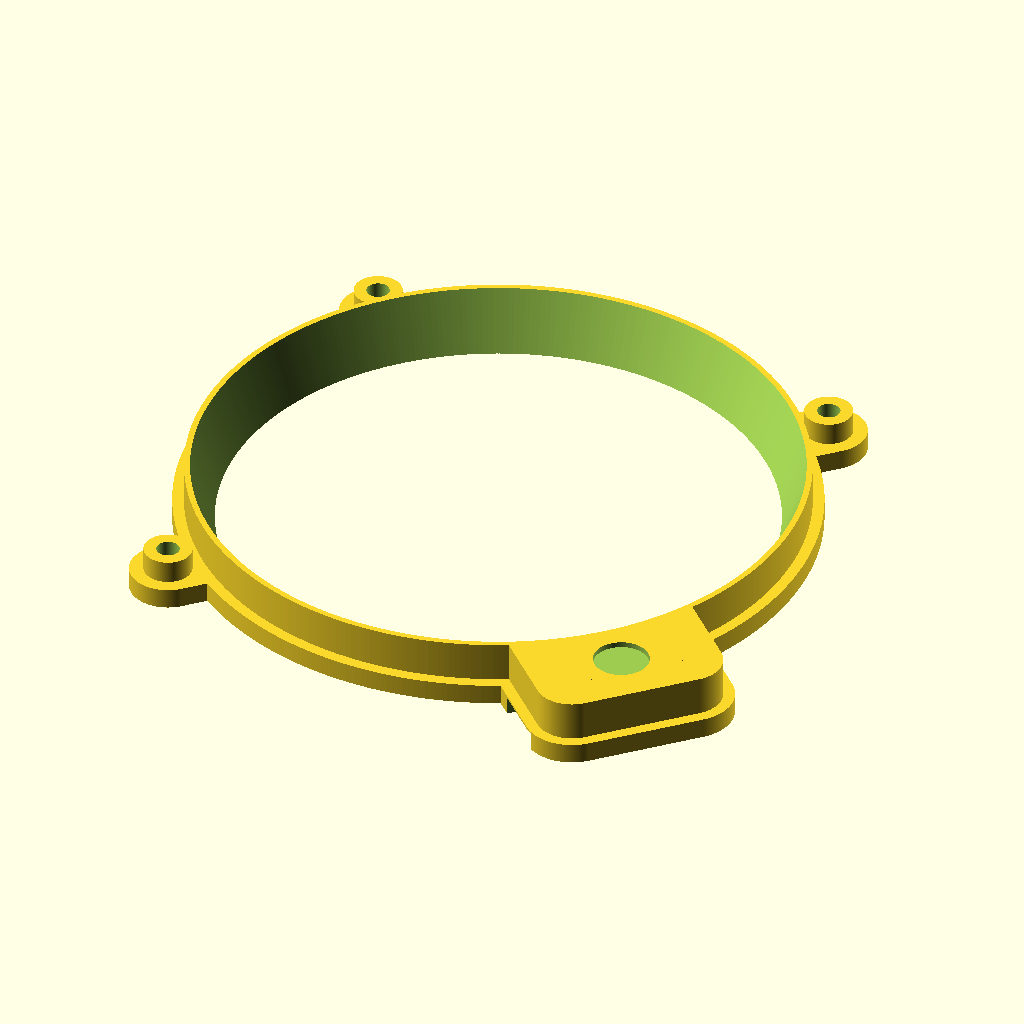
Cell 1: the model at its default parameters.
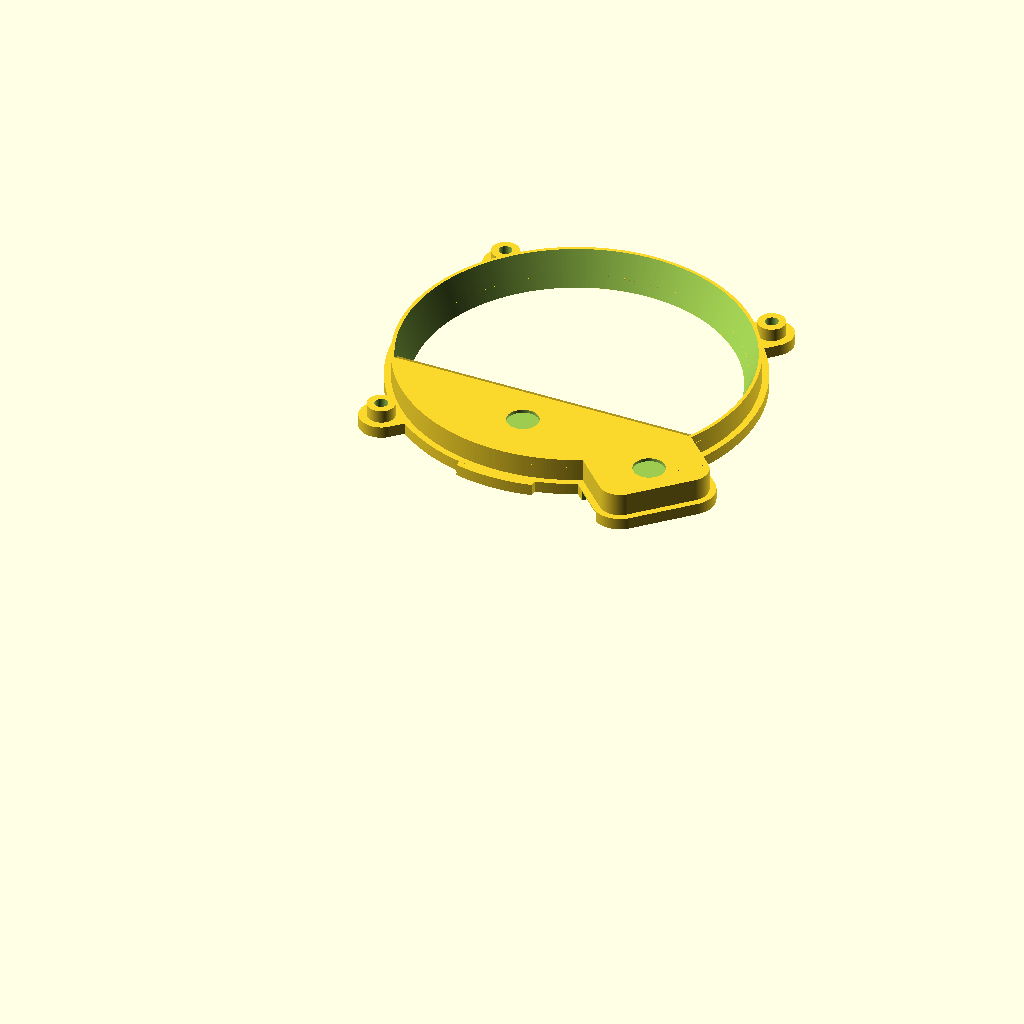
Cell 2: HAS_ATTITUDE = true (everything else at default).
All cells are drawn from the same view direction (rotation 55°, 0°, 25°, orthographic, colour scheme Cornfield), but the view is re-fitted for each cell, so position and scale can differ between cells as well as the parameter.
OpenSCAD source file c172/panel/bezels/bezel.scad:
// =====================================================
// =             MISC. MODEL SETTINGS                  =
// =====================================================

// This generates solid roofs where there are holes that
// may otherwise be difficult to print without external support.
MODEL_SUPPORT_FOR_HANGING_CIRCLES=true;

// The thickness of support material to print that will
// fill in holes in ceilings. I recommend one print layer.
SUPPORT_LAYER_H=0.25;

// Number of faces in a "circle".
// 360 gives a pretty smooth circle on most printers.
// 100 has some visible edges but renders faster. Good for development.
$fn=360;

// Certain cuts and other model features are oversized
// by this marginal amount to eliminate rendering artifacts.
// This should not actually change the shape of the part
// if designed properly, and the change would be negligble anyway.
// Consider changing this to 0 for print renders.
// Use 0.1 or smaller for viewing quick renders.
NOTHING=0.1;

// =====================================================
// =               SIZE DEFINITIONS                    =
// =====================================================
// This section allows you to store some key measurements
// These numbers do not get applied to the models directly.
// Instead, use them in the GLOBAL CONFIGURATIONS sections
// below or as arguments to individual part modules in the
// PART CONSTRUCTION section.

_CHAMFER_WIDTH=3.25;
_FLAT_WIDTH=0.75;
LARGE_BEZEL_OUTER_DIAMETER=40.25*2;

SMALL_BEZEL_OUTER_DIAMETER=28.5*2;

YOKE_BEZEL_INNER_DIAMETER=49.2;
YOKE_FLAT_FROM_CENTER=46-YOKE_BEZEL_INNER_DIAMETER/2;

ENCODER_HEIGHT=7;
ENCODER_MAJOR_WIDTH=13;
ENCODER_MINOR_WIDTH=12.5;
ENCODER_SHAFT_DIAMETER=7.3;

BUTTON_HEIGHT=10.8+0.75;
BUTTON_MAJOR_WIDTH=7.5;
BUTTON_MINOR_WIDTH=7.5;
BUTTON_SHAFT_DIAMETER=6.5;
_BUTTON_HEIGHT_ABOVE_PANEL=BUTTON_HEIGHT-ENCODER_HEIGHT;


// =====================================================
// =           BASIC GLOBAL CONFIGURATIONS             =
// =====================================================

NUM_OUTER_POTS=0;
HAS_ATTITUDE=false;

od=LARGE_BEZEL_OUTER_DIAMETER;

pot_h=ENCODER_HEIGHT;
pot_shaft_hole_d=ENCODER_SHAFT_DIAMETER;
pot_major=ENCODER_MAJOR_WIDTH;
pot_minor=ENCODER_MINOR_WIDTH;


// Total bezel height is divided into three regions: Tab (sits behind the panel), Embeded (in the panel), and Raised (above the panel).
panel_thickness=5.3; // Thickness of the panel material (the Embeded portion of the bezel)
bezel_height_above_panel=pot_h-7; // For flush bezel, set this to 0.

// Do not modify
_or=od/2;

screw_position_offset=4.75;
screw_position_r=_or+screw_position_offset;
screw_tab_w=10;
screw_socket_od=3.15*2;
screw_socket_id=1.5*2;
screw_socket_h=3;
tab_socket_backstop_h=0.75; // Thickness of the "bottom" of the screw socket, or 0 to disable.
tab_socket_backstop_hole_id=1; //.8*2; // Diameter of a smaller hole in the bottom of the socket, or 0 for none.
backstop_t=1.5;

pot_position_offset=screw_position_offset+1;
pot_position_r=_or+pot_position_offset;
pot_tab_major=25;
pot_tab_fillet_r=4.675;
_pot_tab_circle_overlap=_or - sqrt(pow(_or,2)-pow((pot_tab_major/2),2)); // Arc height as fn of chord length and radius
pot_tab_minor= 2*(pot_position_r - _or + _pot_tab_circle_overlap);
pot_wire_cut_w=8.5;
pot_wire_cut_h=2.5;
total_h=pot_h + 1;

attitude_flat_distance_from_center=14.7;
attitude_tab_minor=3;
attitude_tab_major=18;

// Calculations for modeling. Do not modify
bezel_od=od-2*_FLAT_WIDTH;
id=bezel_od-2*_CHAMFER_WIDTH;
_bezel_offset=(bezel_od-id)/2;
_top_t=(od-bezel_od)/2;
_tab_base_h=total_h-panel_thickness-bezel_height_above_panel;
_tab_extension_l=screw_position_r-id/2;


// =====================================================
// =               PART CONSTRUCTION                   =
// =====================================================
// Enable one part at a time by uncommenting it (removing the "//")

// STANDARD BEZELS WITH OPTIONAL EXTERNAL POTENTIOMETERS
main_bezel(num_pots=1, outer_diameter=LARGE_BEZEL_OUTER_DIAMETER);

// CUSTOM TACHOMETER (HALF INSTRUMENT)
// partial_bezel(32);

// CUSTOM BEZEL FOR DECONSTRUCTEDHONEYCOMB YOKE (SMALL GAUGE FORM FACTOR)
// honeycomb_bezel(split=true);

// INSTALLATION_AIDS (May take a few minutes to render)
// bezel_alignment_template();
// bezel_router_guide() cylinder(d=LARGE_BEZEL_OUTER_DIAMETER, h=guide_base_h);
// bezel_router_guide() cylinder(d=SMALL_BEZEL_OUTER_DIAMETER, h=guide_base_h);
// encoder_tab_router_guide();
// for custom tachometer:
// bezel_router_guide() partial_bezel(32, with_tabs=false, solid=true);


module screw_tab(r=screw_position_r) {
    translate([r, 0, 0]) difference() {
        union() {
            cylinder(d=screw_tab_w, h=_tab_base_h);
            translate([-_tab_extension_l, -screw_tab_w/2, 0]) cube([_tab_extension_l, screw_tab_w, _tab_base_h]);
            translate([0,0,_tab_base_h]) cylinder(d=screw_socket_od, h=screw_socket_h);
        }
        translate([0,0,tab_socket_backstop_h-NOTHING]) cylinder(d=screw_socket_id, h=_tab_base_h+screw_socket_h-tab_socket_backstop_h+2*NOTHING);
        translate([0,0,-NOTHING]) cylinder(d=tab_socket_backstop_hole_id, h=_tab_base_h+2*NOTHING);
    }
}

module _outer_pot_tab(r) {
    rotate([0,0,-90]) translate([0, r, 0]) union() {
        translate([0, pot_tab_minor/2-pot_tab_fillet_r, 0]) hull() {
            translate([-pot_tab_major/2 + pot_tab_fillet_r, 0, 0]) cylinder(r=pot_tab_fillet_r, h=total_h);
            translate([pot_tab_major/2 - pot_tab_fillet_r, 0, 0]) cylinder(r=pot_tab_fillet_r, h=total_h);
        }
        translate([-pot_tab_major/2, -pot_tab_minor/2, 0]) cube([pot_tab_major, pot_tab_minor - pot_tab_fillet_r, total_h]);
    }
}

module outer_pot_tab(r=pot_position_r) {
    union() {
        _outer_pot_tab(r);
        minkowski() {
            linear_extrude(height=_tab_base_h/2) projection() _outer_pot_tab(r);
            cylinder(r=backstop_t, h=_tab_base_h/2);
        }
    }
}

module pot_cut() {
    // SENSOR SHAFT HOLE
    if (!MODEL_SUPPORT_FOR_HANGING_CIRCLES) {
        translate([0,0,-NOTHING]) cylinder(d=pot_shaft_hole_d, h=total_h+2*NOTHING);
    } else {
        translate([0,0,pot_h+SUPPORT_LAYER_H]) cylinder(d=pot_shaft_hole_d, h=total_h-SUPPORT_LAYER_H+NOTHING);
    }
    // SENSOR CAVITY
    translate([-pot_major/2, -pot_minor/2, -NOTHING]) cube([pot_major, pot_minor, pot_h]);
}

module outer_pot_cut(r=pot_position_r) {
    rotate([0,0,-90]) translate([0, r, 0]) union() {
        pot_cut();
        // WIRE CAVITY
        translate([-pot_tab_major/2-backstop_t-NOTHING, -pot_wire_cut_w/2, -NOTHING]) cube([pot_tab_major + 2*backstop_t + 2*NOTHING, pot_wire_cut_w, pot_wire_cut_h]);
    }
}

module outer_additions(num_pots=NUM_OUTER_POTS, outer_radius=_or, with_tabs=true) {
    rotate([0,0,-45]) union() {
        // POTS: 0, 1, or 2
        if (num_pots > 0) {
            for (i= [0 : num_pots-1]) {
                rotate([0,0,-90*i]) outer_pot_tab(r=outer_radius+pot_position_offset);
            }
        }
        if (with_tabs) {
            // SCREWS: remaining positions
            for (i= [num_pots : 3]) {
                rotate([0,0,-90*i]) screw_tab(r=outer_radius+screw_position_offset);
            }
        }
    }
}

module outer_cuts(num_pots=NUM_OUTER_POTS, outer_radius=_or) {
    rotate([0,0,-45]) union() {
        if (num_pots > 0) {
            for (i=[0 : num_pots - 1]) {
                rotate([0,0,-90*i]) outer_pot_cut(outer_radius+pot_position_offset);
            }
        }
    }
}

module bezel_chamfer_cut(chamfer_outer_diameter=bezel_od, chamfer_inner_diameter=id, has_flat=false, flat_from_center=0, flat_chamfer_depth=total_h) {
    _chamfer_offset=chamfer_outer_diameter-chamfer_inner_diameter;
    difference() {
        translate([0,0,-NOTHING]) cylinder(d1=chamfer_inner_diameter, d2=chamfer_outer_diameter, h=total_h+2*NOTHING);
        if (has_flat) {
            translate([0,-flat_from_center,total_h-flat_chamfer_depth]) union() {
                rotate([atan((_chamfer_offset/2)/flat_chamfer_depth),0,0]) translate([-chamfer_outer_diameter/2,-chamfer_outer_diameter,0]) cube([chamfer_outer_diameter, chamfer_outer_diameter, chamfer_outer_diameter]);
                translate([-chamfer_outer_diameter/2, -chamfer_outer_diameter, -total_h]) cube([chamfer_outer_diameter, chamfer_outer_diameter, total_h]);
            }
        }
    }
}

attitude_pot_wire_cut_major=30;
attitude_pot_wire_cut_minor=pot_minor;

module main_bezel(
    outer_diameter=od,
    inner_diameter=id,
    chamfer_outer_diameter=bezel_od,
    num_pots=NUM_OUTER_POTS,
    with_tabs=true,
    solid=false,
    center_fill=HAS_ATTITUDE,
    fill_from_center=attitude_flat_distance_from_center,
    center_chamfer_depth=2,
    center_sensor=HAS_ATTITUDE,
) {
    outer_pot_r=outer_diameter+pot_position_offset;
    outer_radius=outer_diameter/2;
    difference() {
        union() {
            cylinder(d=outer_diameter, h=total_h);
            cylinder(d=outer_diameter+2*backstop_t, h=_tab_base_h);
            outer_additions(num_pots=num_pots, outer_radius=outer_radius, with_tabs=with_tabs);
            if (HAS_ATTITUDE) {
                intersection() {
                    difference() {
                        translate([0,-attitude_tab_minor, 0]) cylinder(d=outer_diameter, h=_tab_base_h);
                        translate([0,0,-NOTHING]) cylinder(d=outer_diameter, h=_tab_base_h+2*NOTHING);
                    }
                    translate([-attitude_tab_major/2, -outer_radius-attitude_tab_minor-NOTHING, -NOTHING]) cube([attitude_tab_major, attitude_tab_minor+outer_radius, _tab_base_h+2*NOTHING]);
                }
            }
        }
        if (!solid) {
            if (center_fill) {
                bezel_chamfer_cut(chamfer_outer_diameter=chamfer_outer_diameter, chamfer_inner_diameter=inner_diameter, has_flat=true, flat_from_center=fill_from_center, flat_chamfer_depth=center_chamfer_depth);
                translate([0,-fill_from_center - (outer_radius-fill_from_center)/2,0]) union() {
                    if (center_sensor) {
                        pot_cut();
                        translate([-attitude_pot_wire_cut_major/2, -attitude_pot_wire_cut_minor/2, -NOTHING]) cube([
                            attitude_pot_wire_cut_major,
                            attitude_pot_wire_cut_minor,
                            pot_wire_cut_h+NOTHING
                        ]);
                    }
                }
            } else {
                bezel_chamfer_cut(chamfer_outer_diameter=chamfer_outer_diameter, chamfer_inner_diameter=inner_diameter);
            }
            outer_cuts(num_pots=num_pots, outer_radius=outer_radius);
        }
    }
}

module partial_bezel(visible_to_cut=id, chamfer_depth=total_h, with_tabs=true, solid=false, num_pots=0 ) {
    bottom_tab_major=10;
    bottom_tab_minor=5;
    union() {
        difference() {
            union() {
                cylinder(d=od, h=total_h);
                outer_additions(with_tabs);

            }
            if (!solid) {
                bezel_chamfer_cut(has_flat=true, flat_from_center=visible_to_cut-id/2, flat_chamfer_depth=chamfer_depth);
                outer_cuts();
            }
            translate([-od,
            -2*od-(visible_to_cut-id/2)
            -_bezel_offset*chamfer_depth/total_h-_top_t, -NOTHING]) cube([2*od, 2*od, total_h+2*NOTHING]);
        }
        if (with_tabs) {
            translate([-bottom_tab_major/2,
                -bottom_tab_minor-(visible_to_cut-id/2)
                -_bezel_offset*chamfer_depth/total_h-_top_t, 0]) cube([bottom_tab_major,bottom_tab_minor, _tab_base_h]);
        }
    }
}

module fillet_90(r=1, h=10, a=0) {
    rotate([0,0,a+180]) translate([-r, -r, 0]) difference() {
        cube([r, r, h]);
        cylinder(r=r, h=h);
    }
}

module clock_profile() {
    fillet_r=0.5;
    lower_w=45.5;
    lower_h=16.8;
    upper_w=41.3;
    upper_h=26.9-lower_h;
    _z=1;
    base_from_center=16.9-28.5;
    projection() {
        difference() {
            union() {
                translate([-lower_w/2, base_from_center, 0]) cube([lower_w, lower_h,_z]);
                translate([-upper_w/2, base_from_center+lower_h, 0]) cube([upper_w, upper_h,_z]);
                translate([-upper_w/2, base_from_center+lower_h, 0]) fillet_90(r=fillet_r, h=_z, a=90);
                translate([upper_w/2, base_from_center+lower_h, 0]) fillet_90(r=fillet_r, h=_z, a=0);
            }
            translate([-upper_w/2, base_from_center+lower_h+upper_h, 0]) fillet_90(r=fillet_r, h=_z, a=270);
            translate([upper_w/2, base_from_center+lower_h+upper_h, 0]) fillet_90(r=fillet_r, h=_z, a=180);
            translate([-lower_w/2, base_from_center+lower_h, 0]) fillet_90(r=fillet_r, h=_z, a=270);
            translate([lower_w/2, base_from_center+lower_h, 0]) fillet_90(r=fillet_r, h=_z, a=180);
            translate([-lower_w/2, base_from_center, 0]) fillet_90(r=fillet_r, h=_z, a=0);
            translate([lower_w/2, base_from_center, 0]) fillet_90(r=fillet_r, h=_z, a=90);
        }
    }
}

module clock_cut() {
    linear_extrude(height=total_h, scale=1+_bezel_offset/_or) clock_profile();
}

module clock_bezel() {
    button_position_r=_or-6;
    button_angles=[0,155,205];
    difference() {
        union() {
            cylinder(d=od, h=total_h);
            outer_additions();
        }
        clock_cut()
        outer_cuts();
        for (a = button_angles) {
            rotate([0,0,a]) translate([0, button_position_r, 0]) union() {
                pot_cut();
                translate([-pot_major/2, pot_minor/2, 0]) cube([pot_major, _or-button_position_r, _tab_base_h]);
            }
        }
    }
}

router_guide_d=60.34;
bit_d=3.2;
router_offset_r=(router_guide_d-bit_d)/2;
module router_offset(h=5) {
    minkowski() {
        linear_extrude(height=h) projection(cut=false) children(0);
        cylinder(r=router_offset_r, h=h);
    }
}
fence_t=5;
module router_fence(fence_h=3, solid=false) {
    difference() {
        minkowski() {
            router_offset(fence_h/2) children(0);
            cylinder(r=fence_t, h=fence_h/2);
        }
        if (!solid) {
            translate([0,0,-NOTHING]) router_offset(fence_h+2*NOTHING) children(0);
        }
    }
}

//  router_fence() outer_pot_tab();
//  color("orange") router_offset() outer_pot_tab();
//  color("white") translate([0,0,5]) outer_pot_tab();

guide_base_h=4;
guide_r=5;
etch_depth=0.25;
countersink_h=3.5;
countersink_d=6;

module router_guide_screw_countersink_cut(hole_d=screw_socket_id, countersink_d=countersink_d, countersink_depth=countersink_h, material_thickness=guide_base_h) {
    translate([0,0,material_thickness-countersink_depth]) cylinder(d=countersink_d, h=countersink_depth+NOTHING);
    translate([0,0,-NOTHING]) cylinder(d=hole_d, h=material_thickness-countersink_depth+2*NOTHING);
}

module encoder_tab_router_guide() {
    difference() {
        union() {
            color("purple") hull() {
                translate([0,screw_position_r, 0]) cylinder(r=guide_r,h=guide_base_h);
                translate([0,-screw_position_r, 0]) cylinder(r=guide_r,h=guide_base_h);
                translate([screw_position_r, 0, 0]) cylinder(r=guide_r,h=guide_base_h);
            }

            // router_fence() outer_pot_tab();
            color("purple") minkowski() {
                linear_extrude(height=guide_base_h/2) projection() outer_pot_tab();
                cylinder(r=guide_r+fence_t+router_offset_r, h=guide_base_h/2);
            }
            translate([0,0,guide_base_h]) router_fence() outer_pot_tab();
        }
        outer_pot_tab();
        translate([0,0, guide_base_h-etch_depth]) difference() {
            cylinder(d=od, h=etch_depth);
            cylinder(d=id, h=etch_depth);
        }
        translate([0,screw_position_r, 0]) router_guide_screw_countersink_cut();
        translate([0,-screw_position_r, 0]) router_guide_screw_countersink_cut();
        translate([od/3,0, 0]) router_guide_screw_countersink_cut();
        translate([0,0, guide_base_h-etch_depth]) linear_extrude(height=etch_depth+NOTHING) text("2", valign="center", halign="center");
    }
}

module bezel_router_guide() {
    difference() {
        union() {
            color("purple") minkowski() {
                linear_extrude(height=guide_base_h/2) projection() children(0);
                cylinder(r=guide_r+fence_t+router_offset_r, h=guide_base_h/2);
            }
            translate([0,0, guide_base_h]) router_fence() children(0);
        }
        children(0);
        for (a = [45 : 90 : 315]) {
            rotate([0,0,a]) translate([screw_position_r, 0, 0]) router_guide_screw_countersink_cut();
        }
        translate([screw_position_r + 10,0,guide_base_h-etch_depth]) linear_extrude(height=etch_depth+NOTHING) text("3", valign="center", halign="center");
    }
}

alignment_base_h=1;

module bezel_alignment_template(bezel_diameters=[LARGE_BEZEL_OUTER_DIAMETER, SMALL_BEZEL_OUTER_DIAMETER], drill_hole_d=screw_socket_id) {
    plate_r=bezel_diameters[0]/2+screw_position_offset + screw_tab_w/2 + guide_r;
    window_major=plate_r/2;
    window_minor=window_major/3;
    height_with_etches=alignment_base_h+len(bezel_diameters*etch_depth);
    difference() {
        union() {
            cylinder(r=plate_r, h=alignment_base_h);
            for (i= [0 : 1 : len(bezel_diameters) - 1]) {
                translate([0, 0, alignment_base_h]) intersection() {
                    main_bezel(outer_diameter=bezel_diameters[i], chamfer_outer_diameter=bezel_diameters[i], inner_diameter=bezel_diameters[i]-3, num_pots=0);
                    cylinder(r=plate_r, h=(i+1)*etch_depth);
                }
            }
        }
        for (d=bezel_diameters) {
            for (a=[45:90:315]) {
                rotate([0,0,a]) translate([d/2+screw_position_offset, 0, -NOTHING]) cylinder(d=drill_hole_d, h=height_with_etches+2*NOTHING);
            }
        }
        for (a = [0 : 90 : 270]) rotate([0,0,a]) {
            translate([plate_r-1.5, 0, -NOTHING]) rotate([0,0,-45]) cube([4,4,alignment_base_h + 2*NOTHING]);
            translate([plate_r/2, 0, -NOTHING]) linear_extrude(height=alignment_base_h+len(bezel_diameters)*etch_depth + 2*NOTHING, scale=1.5) polygon(points=[
                [-window_major/2,0], [0, -window_minor/2], [window_major/2, 0], [0, window_minor/2]
            ]);
        }
        translate([0,0,-NOTHING]) cylinder(d1=1, d2=3, h=alignment_base_h+2*NOTHING);
        rotate([0,0,22.5]) translate([bezel_diameters[0]/2+screw_position_offset, 0, alignment_base_h-etch_depth]) rotate([0,0,-22.5]) linear_extrude(height=etch_depth+NOTHING) text("1", valign="center", halign="center");
    }

}

// HONEYCOMB ALPHA BEZEL
module honeycomb_bezel(split=true) {
    if (split) {
        //BOTTOM PORTION
        translate([0,-1,0]) difference() {
            honeycomb_bezel(split=false);
            translate([-SMALL_BEZEL_OUTER_DIAMETER, 0, -NOTHING]) cube([
            2*SMALL_BEZEL_OUTER_DIAMETER,
            SMALL_BEZEL_OUTER_DIAMETER,
            total_h + 2*NOTHING]);
        }
        // TOP PORTION
        translate([0,1,0]) difference() {
            honeycomb_bezel(split=false);
            translate([-SMALL_BEZEL_OUTER_DIAMETER, -SMALL_BEZEL_OUTER_DIAMETER, -NOTHING]) cube([
            2*SMALL_BEZEL_OUTER_DIAMETER,
            SMALL_BEZEL_OUTER_DIAMETER,
            total_h + 2*NOTHING]);
        }
    } else {
        rotate([0,0,180]) main_bezel(
            outer_diameter=SMALL_BEZEL_OUTER_DIAMETER,
            inner_diameter=YOKE_BEZEL_INNER_DIAMETER,
            chamfer_outer_diameter=SMALL_BEZEL_OUTER_DIAMETER-2*_FLAT_WIDTH,
            center_fill=true,
            fill_from_center=YOKE_FLAT_FROM_CENTER,
            center_chamfer_depth=total_h,
            center_sensor=false
        );
    }
}
Parameter table extracted from the source (name, type, default, range or options):
MODEL_SUPPORT_FOR_HANGING_CIRCLES: bool, default true
SUPPORT_LAYER_H: number, default 0.25
NOTHING: number, default 0.1
_CHAMFER_WIDTH: number, default 3.25
_FLAT_WIDTH: number, default 0.75
YOKE_BEZEL_INNER_DIAMETER: number, default 49.2
ENCODER_HEIGHT: number, default 7
ENCODER_MAJOR_WIDTH: number, default 13
ENCODER_MINOR_WIDTH: number, default 12.5
ENCODER_SHAFT_DIAMETER: number, default 7.3
BUTTON_MAJOR_WIDTH: number, default 7.5
BUTTON_MINOR_WIDTH: number, default 7.5
BUTTON_SHAFT_DIAMETER: number, default 6.5
NUM_OUTER_POTS: number, default 0
HAS_ATTITUDE: bool, default false
panel_thickness: number, default 5.3
screw_position_offset: number, default 4.75
screw_tab_w: number, default 10
screw_socket_h: number, default 3
tab_socket_backstop_h: number, default 0.75
tab_socket_backstop_hole_id: number, default 1
backstop_t: number, default 1.5
pot_tab_major: number, default 25
pot_tab_fillet_r: number, default 4.675
pot_wire_cut_w: number, default 8.5
pot_wire_cut_h: number, default 2.5
attitude_flat_distance_from_center: number, default 14.7
attitude_tab_minor: number, default 3
attitude_tab_major: number, default 18
